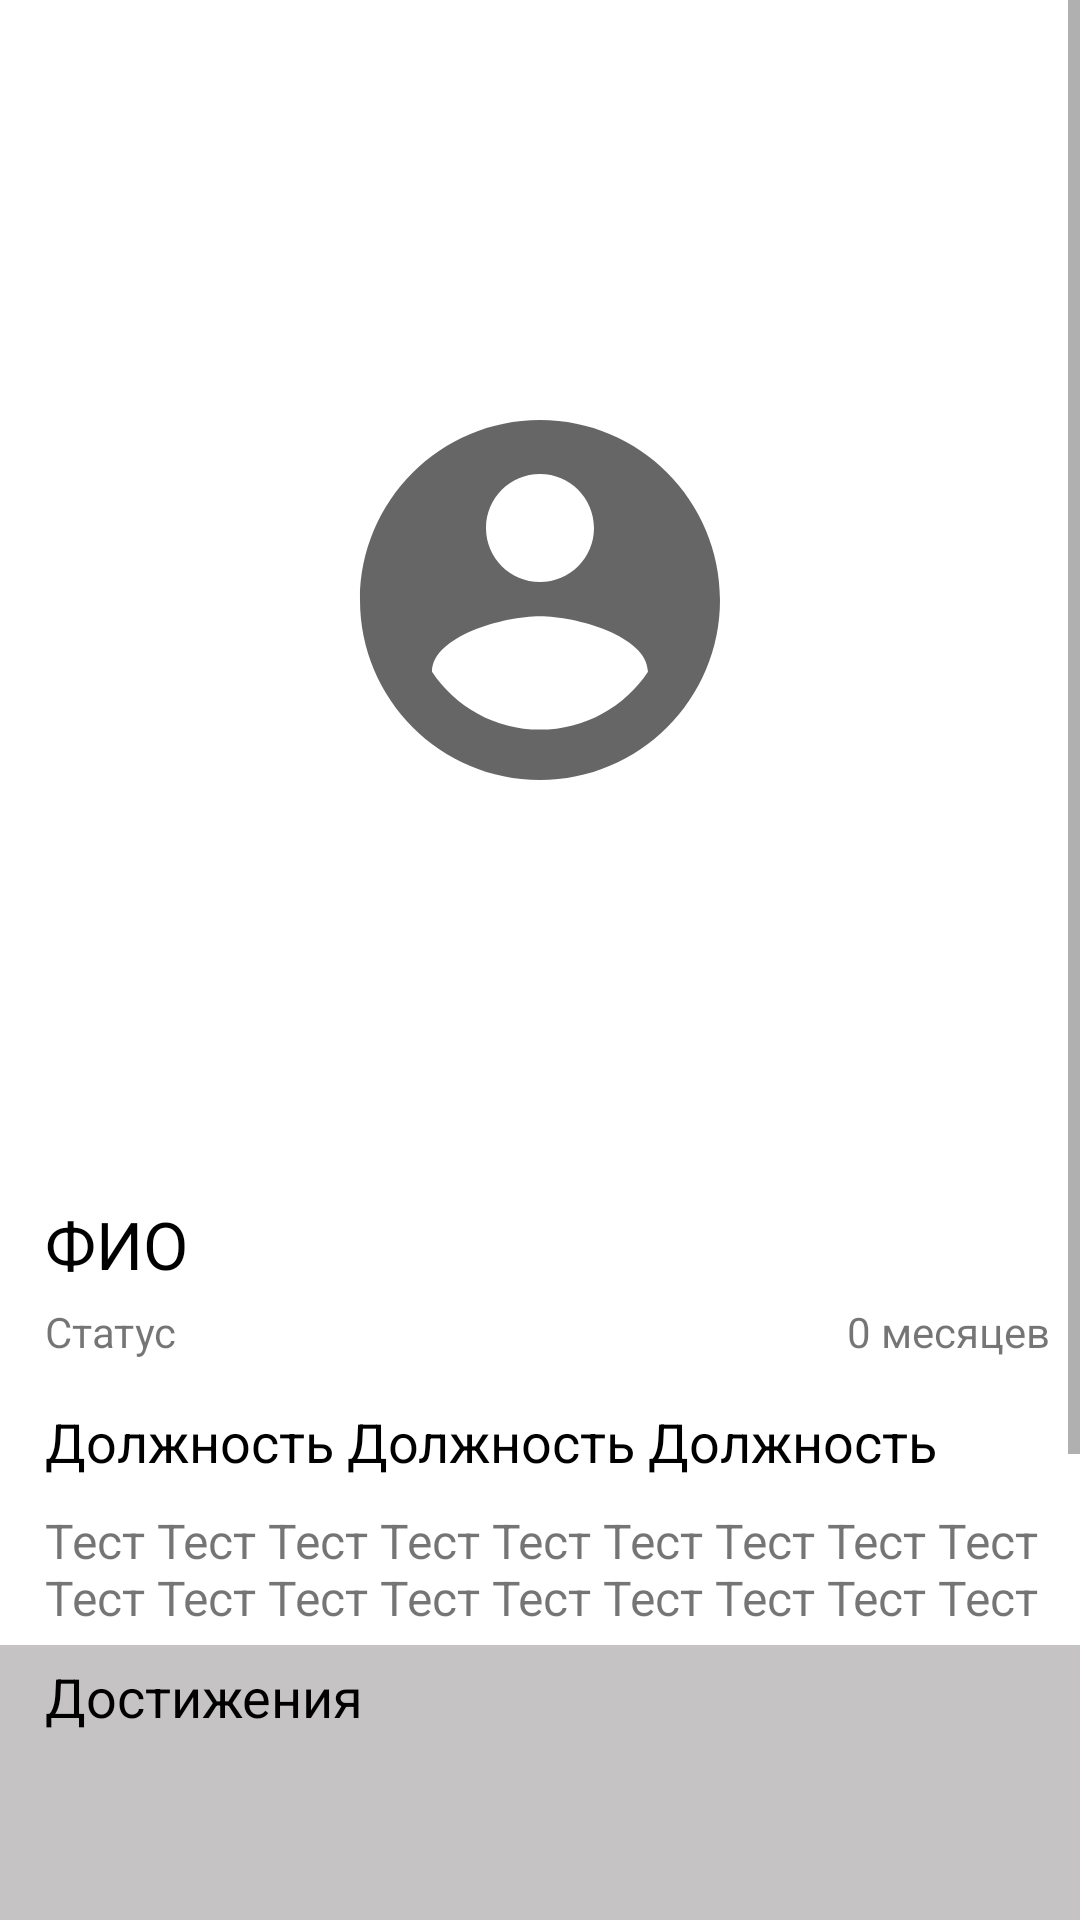

Android layout source for this screen:
<!-- AndroidManifest.xml: application theme Theme.EmployeeCard -->
<!-- res/layout/activity_employee_card.xml -->
<?xml version="1.0" encoding="utf-8"?>
<ScrollView xmlns:android="http://schemas.android.com/apk/res/android"
    xmlns:app="http://schemas.android.com/apk/res-auto"
    xmlns:tools="http://schemas.android.com/tools"
    android:layout_width="match_parent"
    android:layout_height="wrap_content">

    <androidx.constraintlayout.widget.ConstraintLayout
        android:layout_width="match_parent"
        android:layout_height="wrap_content"
        tools:context=".EmployeeCardActivity">

        <ImageView
            android:id="@+id/employee_photo"
            android:layout_width="match_parent"
            android:layout_height="400dp"
            android:scaleType="centerInside"
            android:src="@drawable/ic_account_circle_24"
            app:layout_constraintTop_toTopOf="parent" />

        <TextView
            android:id="@+id/employee_full_name"
            android:layout_width="match_parent"
            android:layout_height="wrap_content"
            android:layout_marginStart="10dp"
            android:paddingStart="5dp"
            android:paddingEnd="5dp"
            android:text="@string/employee_name"
            android:textAlignment="textStart"
            android:textColor="@color/black"
            android:textSize="22sp"
            app:layout_constraintTop_toBottomOf="@id/employee_photo" />

        <TextView
            android:id="@+id/works"
            android:layout_width="wrap_content"
            android:layout_height="wrap_content"
            android:layout_marginStart="10dp"
            android:padding="5dp"
            android:text="@string/text_works"
            app:layout_constraintLeft_toLeftOf="parent"
            app:layout_constraintTop_toBottomOf="@id/employee_full_name" />

        <TextView
            android:id="@+id/work_experience"
            android:layout_width="wrap_content"
            android:layout_height="wrap_content"
            android:layout_marginEnd="5dp"
            android:padding="5dp"
            android:text="@string/work_experience_text"
            app:layout_constraintRight_toRightOf="parent"
            app:layout_constraintTop_toBottomOf="@id/employee_full_name" />

        <TextView
            android:id="@+id/employee_position"
            android:layout_width="360dp"
            android:layout_height="wrap_content"
            android:layout_marginStart="10dp"
            android:layout_marginTop="5dp"
            android:padding="5dp"
            android:text="@string/employee_position_text"
            android:textAlignment="textStart"
            android:textColor="@color/black"
            android:textSize="18sp"
            app:layout_constraintLeft_toLeftOf="parent"
            app:layout_constraintTop_toBottomOf="@id/works" />

        <TextView
            android:id="@+id/employee_description"
            android:layout_width="match_parent"
            android:layout_height="wrap_content"
            android:layout_marginStart="10dp"
            android:layout_marginEnd="5dp"
            android:padding="5dp"
            android:text="@string/employee_default_description_text"
            android:textSize="16sp"
            app:layout_constraintTop_toBottomOf="@id/employee_position" />

        <TextView
            android:id="@+id/achievements_text_view"
            android:text="@string/achievements_text"
            android:layout_width="match_parent"
            android:layout_height="wrap_content"
            android:paddingStart="15dp"
            android:paddingEnd="15dp"
            android:padding="5dp"
            android:textAlignment="textStart"
            android:textColor="@color/black"
            android:textSize="18sp"
            android:background="@color/gray"
            app:layout_constraintTop_toBottomOf="@id/employee_description" />

        <androidx.recyclerview.widget.RecyclerView
            android:id="@+id/recycle_achievements"
            android:layout_width="match_parent"
            android:layout_height="160dp"
            android:paddingStart="15dp"
            android:paddingEnd="5dp"
            android:background="@color/gray"
            app:layout_constraintLeft_toLeftOf="parent"
            app:layout_constraintTop_toBottomOf="@id/achievements_text_view"/>

        <TextView
            android:id="@+id/contact_text_view"
            android:layout_width="match_parent"
            android:layout_height="wrap_content"
            android:text="@string/contact_with_me"
            android:paddingStart="15dp"
            android:paddingEnd="15dp"
            android:padding="5dp"
            android:textAlignment="textStart"
            android:textColor="@color/black"
            android:textSize="18sp"
            app:layout_constraintTop_toBottomOf="@id/recycle_achievements"/>

        <TextView
            android:id="@+id/telephone_text_view"
            android:layout_width="wrap_content"
            android:layout_height="wrap_content"
            android:layout_marginStart="10dp"
            android:layout_marginTop="5dp"
            android:padding="5dp"
            android:text="@string/telephone_text"
            android:textSize="14sp"
            app:layout_constraintLeft_toLeftOf="parent"
            app:layout_constraintTop_toBottomOf="@id/contact_text_view" />

        <TextView
            android:id="@+id/employee_phone_number"
            android:layout_width="wrap_content"
            android:layout_height="wrap_content"
            android:layout_marginStart="10dp"
            android:padding="5dp"
            android:layout_marginTop="5dp"
            android:text="@string/test_phone_number"
            android:textSize="14sp"
            app:layout_constraintLeft_toRightOf="@+id/telephone_text_view"
            app:layout_constraintTop_toBottomOf="@id/contact_text_view"/>

        <Button
            android:id="@+id/button_call_employee"
            android:layout_width="36dp"
            android:layout_height="36dp"
            android:background="@drawable/call_button"
            android:layout_marginEnd="10dp"
            app:layout_constraintTop_toBottomOf="@id/contact_text_view"
            app:layout_constraintRight_toLeftOf="@+id/button_send_message"/>

        <TextView
            android:id="@+id/email_text_view"
            android:layout_width="wrap_content"
            android:layout_height="wrap_content"
            android:layout_marginStart="10dp"
            android:layout_marginTop="5dp"
            android:padding="5dp"
            android:text="@string/email_text"
            android:textSize="14sp"
            app:layout_constraintLeft_toLeftOf="parent"
            app:layout_constraintTop_toBottomOf="@+id/telephone_text_view" />

        <TextView
            android:id="@+id/employee_email"
            android:layout_width="wrap_content"
            android:layout_height="wrap_content"
            android:layout_marginTop="5dp"
            android:padding="5dp"
            android:text="@string/test_email_text"
            android:textSize="14sp"
            app:layout_constraintLeft_toLeftOf="@+id/employee_phone_number"
            app:layout_constraintTop_toBottomOf="@+id/employee_phone_number"/>

        <Button
            android:id="@+id/button_send_message"
            android:layout_width="36dp"
            android:layout_height="36dp"
            android:background="@drawable/button_send_message"
            android:layout_marginEnd="10dp"
            app:layout_constraintTop_toBottomOf="@id/contact_text_view"
            app:layout_constraintRight_toRightOf="parent"/>

    </androidx.constraintlayout.widget.ConstraintLayout>
</ScrollView>
<!-- resources referenced by this layout -->
<resources>
  <color name="black">#FF000000</color>
  <color name="gray">#C5C3C3</color>
  <!-- drawable ic_account_circle_24 (drawable-v24) -->
  <vector xmlns:android="http://schemas.android.com/apk/res/android"
      android:width="144dp"
      android:height="144dp"
      android:viewportWidth="24"
      android:viewportHeight="24"
      android:tint="?attr/colorControlNormal">
    <path
        android:fillColor="@android:color/white"
        android:pathData="M12,2C6.48,2 2,6.48 2,12s4.48,10 10,10 10,-4.48 10,-10S17.52,2 12,2zM12,5c1.66,0 3,1.34 3,3s-1.34,3 -3,3 -3,-1.34 -3,-3 1.34,-3 3,-3zM12,19.2c-2.5,0 -4.71,-1.28 -6,-3.22 0.03,-1.99 4,-3.08 6,-3.08 1.99,0 5.97,1.09 6,3.08 -1.29,1.94 -3.5,3.22 -6,3.22z"/>
  </vector>
  <string name="achievements_text">Достижения</string>
  <string name="contact_with_me">Связаться со мной</string>
  <string name="email_text">Email</string>
  <string name="employee_default_description_text">Тест Тест Тест Тест Тест Тест Тест Тест Тест Тест Тест Тест Тест Тест Тест Тест Тест Тест</string>
  <string name="employee_name">ФИО</string>
  <string name="employee_position_text">Должность Должность Должность</string>
  <string name="telephone_text">Телефон:</string>
  <string name="test_email_text">test.email@tensor.ru</string>
  <string name="test_phone_number">+79999999999</string>
  <string name="text_works">Статус</string>
  <string name="work_experience_text">0 месяцев</string>
  <style name="Theme.EmployeeCard" parent="Theme.MaterialComponents.DayNight.DarkActionBar">
          
          <item name="colorPrimary">@color/purple_500</item>
          <item name="colorPrimaryVariant">@color/purple_700</item>
          <item name="colorOnPrimary">@color/white</item>
          
          <item name="colorSecondary">@color/teal_200</item>
          <item name="colorSecondaryVariant">@color/teal_700</item>
          <item name="colorOnSecondary">@color/black</item>
          
          <item name="android:statusBarColor" tools:targetApi="l">?attr/colorPrimaryVariant</item>
          
      </style>
  <color name="purple_500">#FF6200EE</color>
  <color name="purple_700">#FF3700B3</color>
  <color name="white">#FFFFFFFF</color>
  <color name="teal_200">#FF03DAC5</color>
  <color name="teal_700">#FF018786</color>
</resources>
